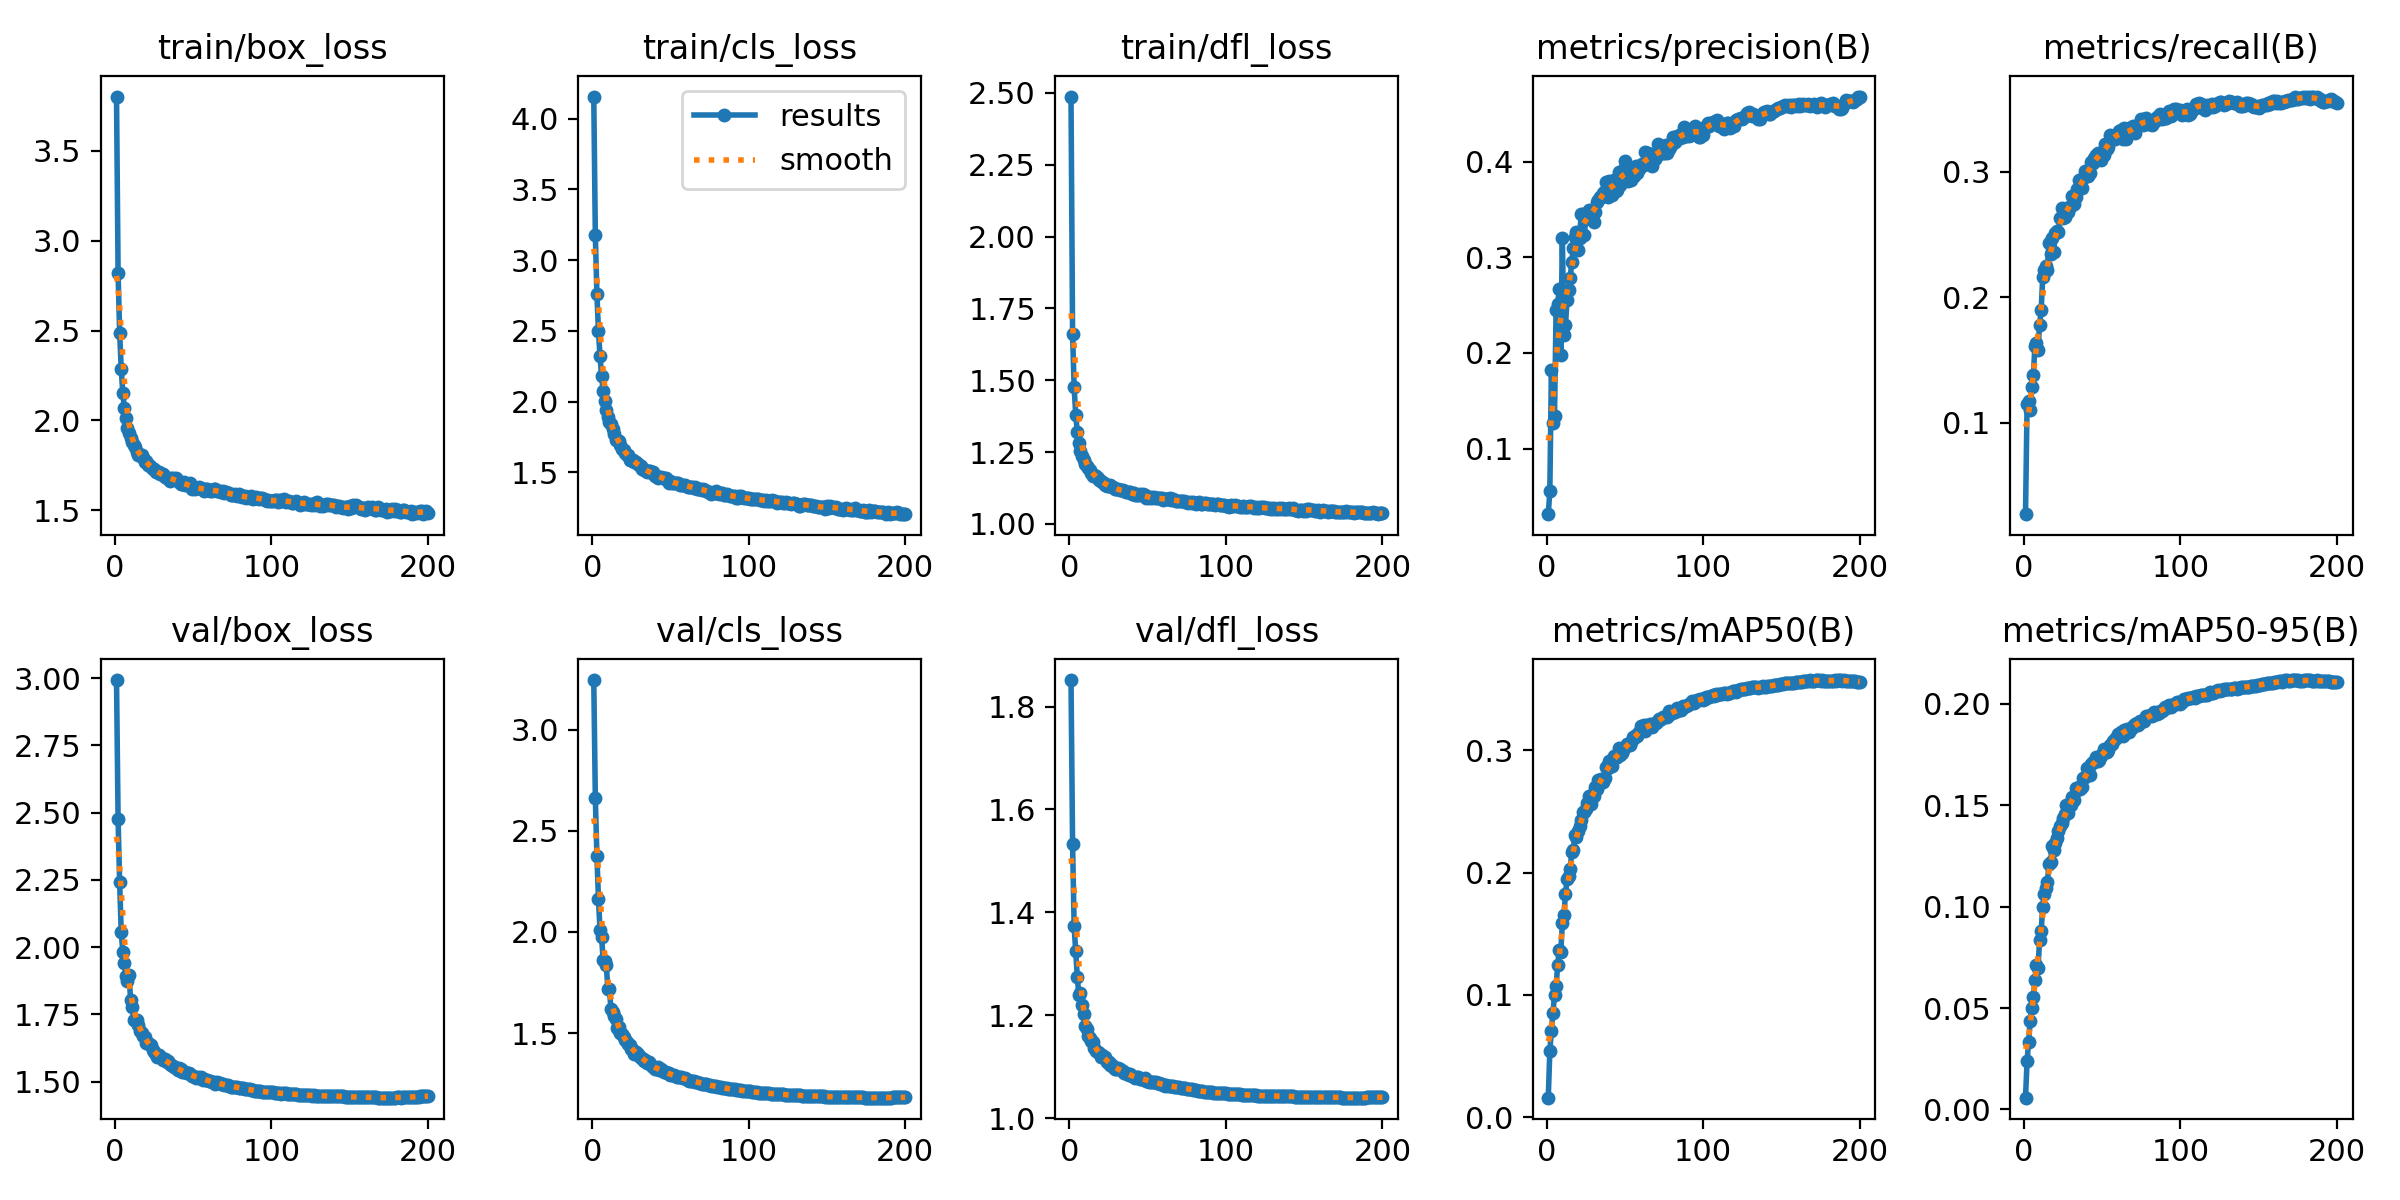

Values plotted in this chart, from the file beside it:
epoch, train/box_loss, train/cls_loss, train/dfl_loss, metrics/precision(B), metrics/recall(B), metrics/mAP50(B), metrics/mAP50-95(B), val/box_loss, val/cls_loss, val/dfl_loss, lr/pg0, lr/pg1, lr/pg2
1, 3.803, 4.156, 2.487, 0.03152, 0.02708, 0.01588, 0.00579, 2.993, 3.246, 1.852, 0.07007, 0.003325, 0.003325
2, 2.822, 3.178, 1.661, 0.05552, 0.1152, 0.05389, 0.02395, 2.476, 2.664, 1.533, 0.04004, 0.006626, 0.006626
3, 2.489, 2.76, 1.475, 0.1819, 0.1174, 0.07078, 0.03335, 2.241, 2.378, 1.373, 0.009975, 0.009893, 0.009893
4, 2.288, 2.497, 1.381, 0.1264, 0.1102, 0.08544, 0.04375, 2.057, 2.164, 1.324, 0.009851, 0.009851, 0.009851
5, 2.155, 2.321, 1.32, 0.1345, 0.1289, 0.09998, 0.04983, 1.984, 2.009, 1.275, 0.009802, 0.009802, 0.009802
6, 2.067, 2.181, 1.281, 0.2454, 0.1378, 0.1073, 0.05556, 1.941, 1.977, 1.239, 0.009753, 0.009753, 0.009753
7, 2.013, 2.074, 1.254, 0.251, 0.1609, 0.1241, 0.06397, 1.892, 1.861, 1.243, 0.009703, 0.009703, 0.009703
8, 1.958, 2.007, 1.236, 0.2664, 0.1636, 0.137, 0.07126, 1.876, 1.856, 1.22, 0.009654, 0.009654, 0.009654
9, 1.928, 1.943, 1.222, 0.1983, 0.1581, 0.1349, 0.06978, 1.898, 1.838, 1.202, 0.009604, 0.009604, 0.009604
10, 1.901, 1.891, 1.209, 0.3204, 0.1783, 0.1586, 0.08372, 1.804, 1.718, 1.179, 0.009555, 0.009555, 0.009555
11, 1.882, 1.856, 1.201, 0.2188, 0.1895, 0.1655, 0.08795, 1.779, 1.718, 1.173, 0.009505, 0.009505, 0.009505
12, 1.864, 1.84, 1.195, 0.2293, 0.2163, 0.1826, 0.09999, 1.729, 1.617, 1.159, 0.009456, 0.009456, 0.009456
13, 1.85, 1.805, 1.187, 0.2552, 0.222, 0.1949, 0.1063, 1.731, 1.605, 1.156, 0.009406, 0.009406, 0.009406
14, 1.826, 1.773, 1.179, 0.2656, 0.2247, 0.1971, 0.1091, 1.731, 1.586, 1.15, 0.009357, 0.009357, 0.009357
15, 1.809, 1.727, 1.166, 0.2782, 0.2216, 0.2028, 0.1124, 1.711, 1.568, 1.147, 0.009307, 0.009307, 0.009307
16, 1.804, 1.731, 1.17, 0.2946, 0.2431, 0.217, 0.1213, 1.687, 1.525, 1.137, 0.009258, 0.009258, 0.009258
17, 1.806, 1.722, 1.166, 0.3094, 0.2344, 0.2184, 0.1218, 1.679, 1.528, 1.13, 0.009208, 0.009208, 0.009208
18, 1.791, 1.692, 1.161, 0.3208, 0.2471, 0.2311, 0.13, 1.669, 1.498, 1.128, 0.009158, 0.009158, 0.009158
19, 1.766, 1.667, 1.153, 0.3262, 0.2359, 0.2289, 0.1278, 1.665, 1.493, 1.127, 0.009109, 0.009109, 0.009109
20, 1.772, 1.66, 1.149, 0.3077, 0.2513, 0.2345, 0.1312, 1.645, 1.478, 1.119, 0.009059, 0.009059, 0.009059
21, 1.752, 1.639, 1.145, 0.3196, 0.2531, 0.2384, 0.1337, 1.643, 1.465, 1.122, 0.00901, 0.00901, 0.00901
22, 1.753, 1.621, 1.142, 0.3449, 0.2521, 0.2432, 0.1372, 1.64, 1.455, 1.118, 0.00896, 0.00896, 0.00896
23, 1.738, 1.622, 1.136, 0.3454, 0.263, 0.2497, 0.1396, 1.637, 1.447, 1.119, 0.008911, 0.008911, 0.008911
24, 1.727, 1.585, 1.133, 0.3234, 0.2715, 0.2493, 0.1412, 1.618, 1.44, 1.109, 0.008861, 0.008861, 0.008861
25, 1.728, 1.584, 1.131, 0.3398, 0.2633, 0.2518, 0.1436, 1.61, 1.423, 1.109, 0.008812, 0.008812, 0.008812
26, 1.714, 1.588, 1.135, 0.3449, 0.264, 0.2572, 0.1456, 1.602, 1.415, 1.104, 0.008762, 0.008762, 0.008762
27, 1.712, 1.573, 1.128, 0.3493, 0.2701, 0.2631, 0.15, 1.591, 1.398, 1.103, 0.008713, 0.008713, 0.008713
28, 1.713, 1.571, 1.128, 0.3436, 0.2682, 0.2566, 0.1464, 1.598, 1.405, 1.099, 0.008663, 0.008663, 0.008663
29, 1.702, 1.556, 1.123, 0.3477, 0.2722, 0.2638, 0.1507, 1.59, 1.397, 1.096, 0.008614, 0.008614, 0.008614
30, 1.699, 1.55, 1.12, 0.3368, 0.2726, 0.2624, 0.1502, 1.587, 1.386, 1.095, 0.008564, 0.008564, 0.008564
31, 1.702, 1.541, 1.122, 0.3473, 0.2809, 0.2701, 0.154, 1.581, 1.378, 1.097, 0.008515, 0.008515, 0.008515
32, 1.685, 1.521, 1.117, 0.3581, 0.2741, 0.2686, 0.1526, 1.585, 1.376, 1.095, 0.008466, 0.008466, 0.008466
33, 1.681, 1.518, 1.117, 0.3598, 0.2804, 0.2759, 0.1585, 1.573, 1.364, 1.093, 0.008416, 0.008416, 0.008416
34, 1.676, 1.513, 1.117, 0.3626, 0.2862, 0.2735, 0.1575, 1.576, 1.365, 1.091, 0.008367, 0.008367, 0.008367
35, 1.663, 1.502, 1.113, 0.3629, 0.2936, 0.2766, 0.1588, 1.565, 1.353, 1.088, 0.008317, 0.008317, 0.008317
36, 1.677, 1.507, 1.111, 0.367, 0.2879, 0.2744, 0.1579, 1.563, 1.355, 1.088, 0.008268, 0.008268, 0.008268
37, 1.682, 1.508, 1.113, 0.3689, 0.2869, 0.2773, 0.159, 1.56, 1.347, 1.086, 0.008218, 0.008218, 0.008218
38, 1.672, 1.494, 1.111, 0.3784, 0.295, 0.2861, 0.1633, 1.553, 1.335, 1.084, 0.008169, 0.008169, 0.008169
39, 1.678, 1.505, 1.113, 0.3625, 0.3007, 0.2858, 0.164, 1.551, 1.331, 1.085, 0.008119, 0.008119, 0.008119
40, 1.662, 1.475, 1.106, 0.3792, 0.2993, 0.2917, 0.1683, 1.544, 1.322, 1.081, 0.00807, 0.00807, 0.00807
41, 1.658, 1.475, 1.108, 0.3784, 0.2967, 0.2907, 0.1676, 1.55, 1.325, 1.081, 0.00802, 0.00802, 0.00802
42, 1.645, 1.459, 1.101, 0.3653, 0.299, 0.2872, 0.165, 1.546, 1.33, 1.079, 0.007971, 0.007971, 0.007971
43, 1.645, 1.464, 1.101, 0.3805, 0.3078, 0.2955, 0.1706, 1.538, 1.315, 1.08, 0.007921, 0.007921, 0.007921
44, 1.655, 1.468, 1.1, 0.3692, 0.3071, 0.2949, 0.1712, 1.536, 1.322, 1.08, 0.007872, 0.007872, 0.007872
45, 1.643, 1.458, 1.103, 0.3699, 0.3112, 0.2949, 0.1711, 1.535, 1.312, 1.076, 0.007822, 0.007822, 0.007822
46, 1.643, 1.459, 1.099, 0.3889, 0.3137, 0.3018, 0.1737, 1.531, 1.305, 1.076, 0.007772, 0.007772, 0.007772
47, 1.648, 1.462, 1.103, 0.3759, 0.3151, 0.296, 0.1716, 1.531, 1.309, 1.076, 0.007723, 0.007723, 0.007723
48, 1.65, 1.446, 1.101, 0.3851, 0.3118, 0.2979, 0.1724, 1.53, 1.303, 1.078, 0.007673, 0.007673, 0.007673
49, 1.616, 1.426, 1.09, 0.3913, 0.3097, 0.3001, 0.1743, 1.523, 1.3, 1.073, 0.007624, 0.007624, 0.007624
50, 1.628, 1.439, 1.092, 0.4002, 0.3127, 0.3027, 0.1751, 1.52, 1.294, 1.073, 0.007574, 0.007574, 0.007574
51, 1.616, 1.422, 1.091, 0.3933, 0.3138, 0.3052, 0.1776, 1.516, 1.291, 1.071, 0.007525, 0.007525, 0.007525
52, 1.621, 1.423, 1.093, 0.3794, 0.3221, 0.3046, 0.1766, 1.514, 1.291, 1.07, 0.007476, 0.007476, 0.007476
53, 1.625, 1.427, 1.092, 0.3862, 0.3184, 0.3045, 0.1761, 1.517, 1.289, 1.07, 0.007426, 0.007426, 0.007426
54, 1.63, 1.427, 1.092, 0.3812, 0.3199, 0.3065, 0.1775, 1.512, 1.285, 1.07, 0.007377, 0.007377, 0.007377
55, 1.626, 1.421, 1.089, 0.388, 0.3294, 0.3108, 0.1796, 1.519, 1.281, 1.07, 0.007327, 0.007327, 0.007327
56, 1.617, 1.413, 1.09, 0.3851, 0.3259, 0.3104, 0.1802, 1.507, 1.28, 1.069, 0.007278, 0.007278, 0.007278
57, 1.607, 1.413, 1.09, 0.3953, 0.3286, 0.3129, 0.1817, 1.51, 1.281, 1.068, 0.007228, 0.007228, 0.007228
58, 1.62, 1.41, 1.089, 0.3877, 0.3264, 0.312, 0.1825, 1.504, 1.278, 1.066, 0.007178, 0.007178, 0.007178
59, 1.616, 1.412, 1.09, 0.3922, 0.3296, 0.3148, 0.1833, 1.504, 1.275, 1.067, 0.007129, 0.007129, 0.007129
60, 1.612, 1.403, 1.085, 0.3964, 0.3302, 0.3197, 0.1853, 1.503, 1.271, 1.065, 0.007079, 0.007079, 0.007079
... 140 more rows
